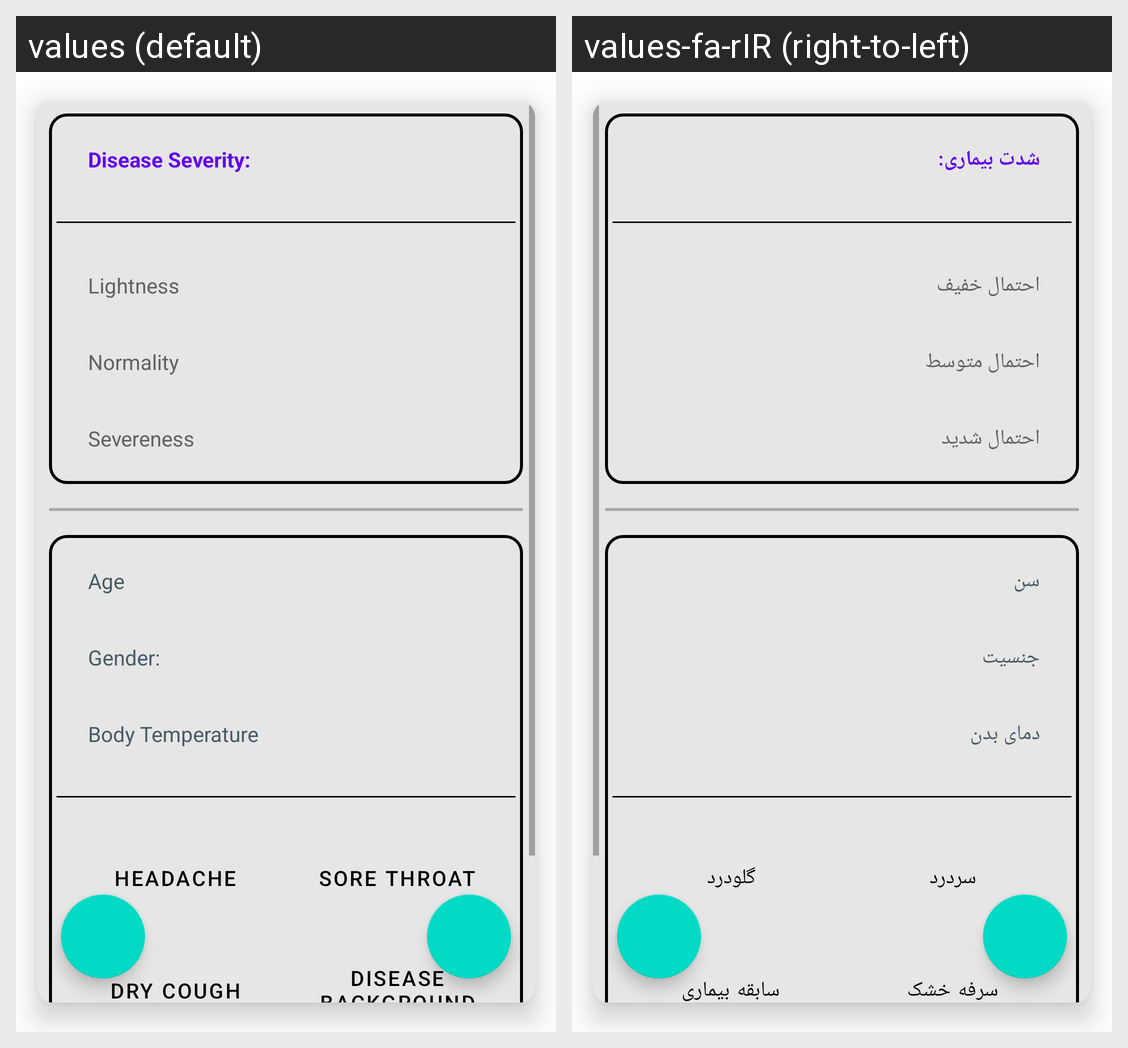

Strings drawn on this Android screen and how each of the app's shown locales translates them:
Android screen res/layout/fragment_quiz_outcome.xml rendered under 2 locales, left to right: values (default), values-fa-rIR (right-to-left). Device: Nexus 5 (rendered at 1080×1920; each locale shown at half size, 540×960, under a caption strip naming it); theme Theme.CovidYab.
Strings drawn on this screen, with the default value and each locale's value (text and hints the layout hard-codes, and strings that could not be matched under every locale, appear in the picture but are not listed):

disease_severity_label
  values: Disease Severity:
  values-fa-rIR: شدت بیماری:

probability_lightness
  values: Lightness
  values-fa-rIR: احتمال خفیف

probability_normality
  values: Normality
  values-fa-rIR: احتمال متوسط

probability_severeness
  values: Severeness
  values-fa-rIR: احتمال شدید

label_age
  values: Age
  values-fa-rIR: سن

label_gender
  values: Gender:
  values-fa-rIR: جنسیت

label_body_temperature
  values: Body Temperature
  values-fa-rIR: دمای بدن

headache_field
  values: Headache
  values-fa-rIR: سردرد

sore_throat_field
  values: Sore Throat
  values-fa-rIR: گلودرد

dry_cough_field
  values: Dry Cough
  values-fa-rIR: سرفه خشک

disease_background_field
  values: Disease Background
  values-fa-rIR: سابقه بیماری
